Run: headless pygame with SDL's dummy video driver; simulated clock (each Clock.tick advances the game by its frame time, no real sleeping); random seed 0; keys injected as events and as key.get_pressed() state; no mouse input.
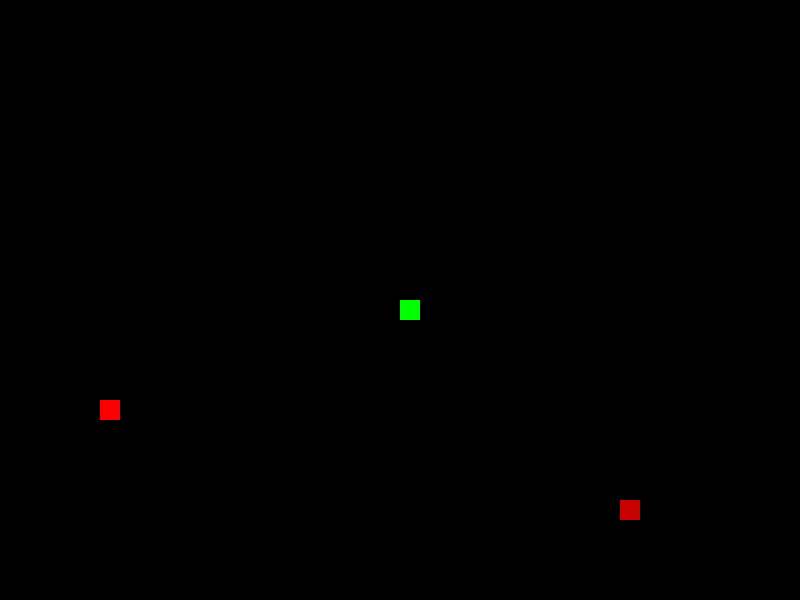
Frame 1 of 2 · flips 1–60 · no input
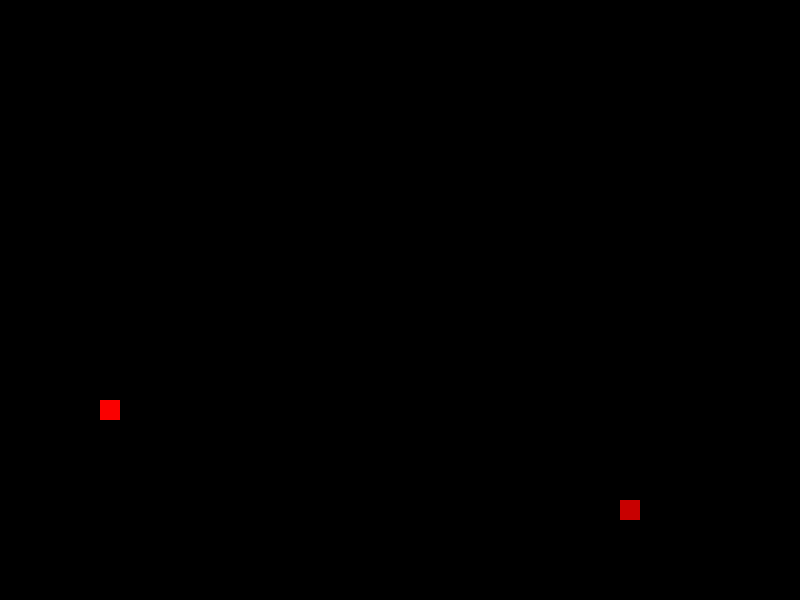
Frame 2 of 2 · flips 61–180 · tapped SPACE, RETURN · held RIGHT (→), D (game ended)

The pygame program that drew these frames:

import pygame
import random
import time

# Initialize Pygame
pygame.init()

# Set up display
width = 800
height = 600
screen = pygame.display.set_mode((width, height))
pygame.display.set_caption("Snake Game")

# Colors
BLACK = (0, 0, 0)
WHITE = (255, 255, 255)
RED = (255, 0, 0)
GREEN = (0, 255, 0)

# Snake settings
snake_block = 20
snake_speed = 15
snake_list = []
snake_length = 1
snake_x = width // 2
snake_y = height // 2
snake_dx = 0
snake_dy = 0

# Food settings
foods = []  # List to store multiple foods
food_weights = [1, 2, 3]  # Different food weights

# Game loop
clock = pygame.time.Clock()
running = True

def spawn_food():
    food_x = round(random.randrange(0, width - snake_block) / 20.0) * 20.0
    food_y = round(random.randrange(0, height - snake_block) / 20.0) * 20.0
    weight = random.choice(food_weights)
    spawn_time = time.time()  # Record spawn time
    return [food_x, food_y, weight, spawn_time]

while running:
    # Event handling
    for event in pygame.event.get():
        if event.type == pygame.QUIT:
            running = False
        if event.type == pygame.KEYDOWN:
            if event.key == pygame.K_LEFT and snake_dx != snake_block:
                snake_dx = -snake_block
                snake_dy = 0
            elif event.key == pygame.K_RIGHT and snake_dx != -snake_block:
                snake_dx = snake_block
                snake_dy = 0
            elif event.key == pygame.K_UP and snake_dy != snake_block:
                snake_dx = 0
                snake_dy = -snake_block
            elif event.key == pygame.K_DOWN and snake_dy != -snake_block:
                snake_dx = 0
                snake_dy = snake_block

    # Move snake
    snake_x += snake_dx
    snake_y += snake_dy

    # Check boundaries
    if snake_x >= width or snake_x < 0 or snake_y >= height or snake_y < 0:
        running = False

    # Spawn new food randomly
    if random.randint(1, 100) < 5 and len(foods) < 3:  # 5% chance, max 3 foods
        foods.append(spawn_food())

    # Update snake
    snake_head = [snake_x, snake_y]
    snake_list.append(snake_head)
    if len(snake_list) > snake_length:
        del snake_list[0]

    # Check food collision and timer
    current_time = time.time()
    for food in foods[:]:
        if snake_x == food[0] and snake_y == food[1]:
            snake_length += food[2]  # Increase length by food weight
            foods.remove(food)
        # Remove food after 5 seconds
        elif current_time - food[3] > 5:
            foods.remove(food)

    # Draw everything
    screen.fill(BLACK)
    for x in snake_list:
        pygame.draw.rect(screen, GREEN, [x[0], x[1], snake_block, snake_block])
    
    # Draw foods with different shades
    for food in foods:
        shade = min(255, 100 + food[2] * 50)
        pygame.draw.rect(screen, (shade, 0, 0), [food[0], food[1], snake_block, snake_block])

    pygame.display.flip()
    clock.tick(snake_speed)

pygame.quit()
